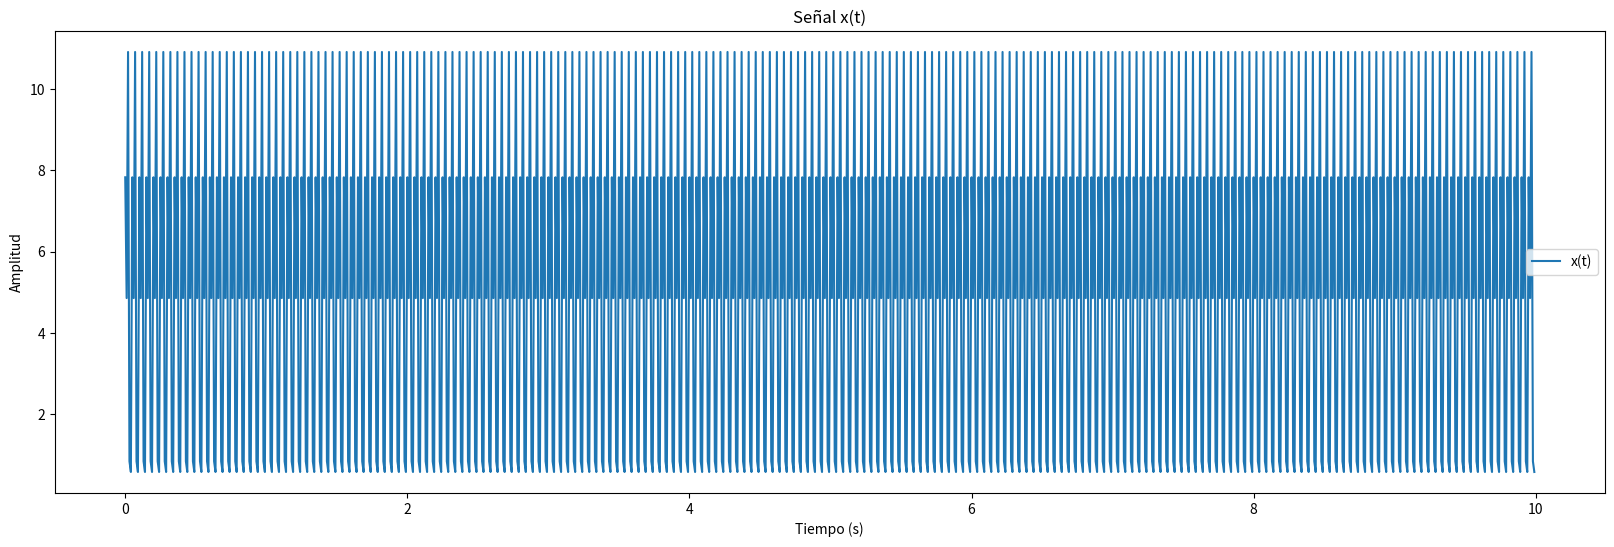

This chart was generated by the following Python code: (Note: this script raises an exception after producing the figure.)
#!/usr/bin/env python
# coding: utf-8

# # Punto 4

# In[12]:


import numpy as np
import matplotlib.pyplot as plt


Fs = 100
k = 2 * (1 + 1) # cedula 1004339631 a = 1
t = np.arange(0, 10, 1/Fs)  

signalxt = 4 * np.cos(80 * np.pi * t + np.pi / 4) + k * np.sin(40 * np.pi * t) + 5

plt.figure(figsize=(20, 6))
plt.plot(t, signalxt, label='x(t)')
plt.title('Señal x(t)')
plt.xlabel('Tiempo (s)')
plt.ylabel('Amplitud')
plt.legend()
plt.show()
print(signalxt)



# # punto 5 - 6

# In[18]:


def welch_periodograma(señal, frecuencia_muestreo, tamaño_segmento, solapamiento, ventana='hanning'):
    # Conversión de solapamiento a número de muestras
    tamaño_salto = int(tamaño_segmento * (1 - solapamiento / 100))

    # Calcular el número de segmentos
    num_segmentos = (len(señal) - tamaño_segmento) // tamaño_salto + 1

    # Crear ventana
    if ventana == 'hanning':
        ventana_valores = np.hanning(tamaño_segmento)
    elif ventana == 'blackman':
        ventana_valores = np.blackman(tamaño_segmento)
    else:
        raise ValueError("Tipo de ventana no soportado. Usa 'hanning' o 'blackman'.")

    # Normalización de la ventana
    suma_ventana = np.sum(ventana_valores**2)

    # Inicializar el acumulador para la PSD
    densidad_espectral = np.zeros(tamaño_segmento // 2 + 1)

    # Procesar cada segmento
    for indice in range(num_segmentos):
        # Seleccionar el segmento actual
        inicio = indice * tamaño_salto
        fin = inicio + tamaño_segmento
        segmento_actual = señal[inicio:fin]

        # Verificar que el segmento tenga el tamaño correcto
        if len(segmento_actual) < tamaño_segmento:
            break

        # Aplicar la ventana al segmento
        segmento_ventaneado = segmento_actual * ventana_valores

        # Calcular la DFT del segmento
        fft_segmento = np.fft.rfft(segmento_ventaneado)

        # Calcular el periodograma modificado
        periodograma_modificado = (1 / suma_ventana) * (np.abs(fft_segmento)**2)

        # Acumular el periodograma
        densidad_espectral += periodograma_modificado

    # Promediar los periodogramas
    densidad_espectral /= num_segmentos

    # Calcular las frecuencias
    frecuencias = np.fft.rfftfreq(tamaño_segmento, d=1 / frecuencia_muestreo)

    return frecuencias, densidad_espectral


# Parámetros de Welch
tamaño_segmento = 40  # Tamaño del segmento
solapamiento = 15  # Solapamiento en %
ventana = 'blackman'  # Usando ventana Blackman

# Calcular el periodograma
frecuencias, densidad_espectral = welch_periodograma(xt, Fs, tamaño_segmento, solapamiento, ventana)

# Graficar el resultado
plt.figure(figsize=(10, 6))
plt.plot(frecuencias, 10 * np.log10(densidad_espectral))  # PSD en dB
plt.title('Periodograma de Welch con Ventana Blackman')
plt.xlabel('Frecuencia (Hz)')
plt.ylabel('Densidad espectral de potencia (PSD) [dB/Hz]')
plt.grid()



